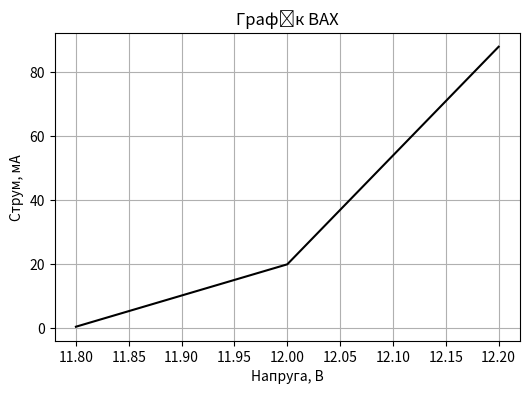

This figure's Python source: (Note: this script raises an exception after producing the figure.)
# Виконаємо графік за допомогою бібліотеки matplotlib.pyplot
import matplotlib.pyplot as plt
# Дані мін. сер. макс. для напруги та струму
I = [0.5, 20, 88]
U = [11.8, 12, 12.2]   
   
plt.figure(figsize=(6, 4))
plt.plot(U, I, color="black")

plt.title("Графік ВАХ")
plt.xlabel("Напруга, В")
plt.ylabel("Струм, мА")
plt.grid(True)
plt.savefig("images/plot_BAX.png")  # збереження графіка
plt.close()

# Імпортуємо бібліотеки
import numpy as np
import matplotlib.pyplot as plt

V_z = 11
I_z = np.arange(2.2, 100.2, 0.2) # Створюємо масив значень від 2.2 мА до 100 мА (включно) з кроком 0.2 мА.
U_in = np.zeros(len(I_z)) # Створюємо "пустий" масив для результатів, заповнений нулями.
R1 = 680

# Запускаємо цикл, який пройде по кожному значенню в масиві струмів I_z.
for i in range(len(I_z)):
    U_in[i] = V_z + (I_z[i] * 10 **-3) * R1 # Результат записуємо у відповідну комірку масиву U_in.

plt.figure(figsize=(5, 4)) # Створює полотно для графіка розміром 5x4 дюйми.
plt.plot(U_in, I_z, color="black") # Малює графік.
plt.title("Діапазон змін вхідної напруги $U_{in}$") # Встановлює заголовок графіка.
plt.xlabel("Напруга, В") # Підписує горизонтальну (X) та вертикальну (Y) осі.
plt.ylabel("Струм, мА")
plt.xticks(np.arange(10, 90, step=5)) # Встановлює крок 5 для позначок на осі X (від 10 до 90).
plt.yticks(np.arange(0, 105, step=5)) # Встановлює крок 5 для позначок на осі Y (від 0 до 105).
plt.grid(True) # Вмикає відображення сітки.
plt.savefig("images/plot_U_in.png") # Зберігає готовий графік у файл 'plot_U_in.png' в папці 'images'.
plt.close() # Закриває графік, щоб звільнити пам'ять.